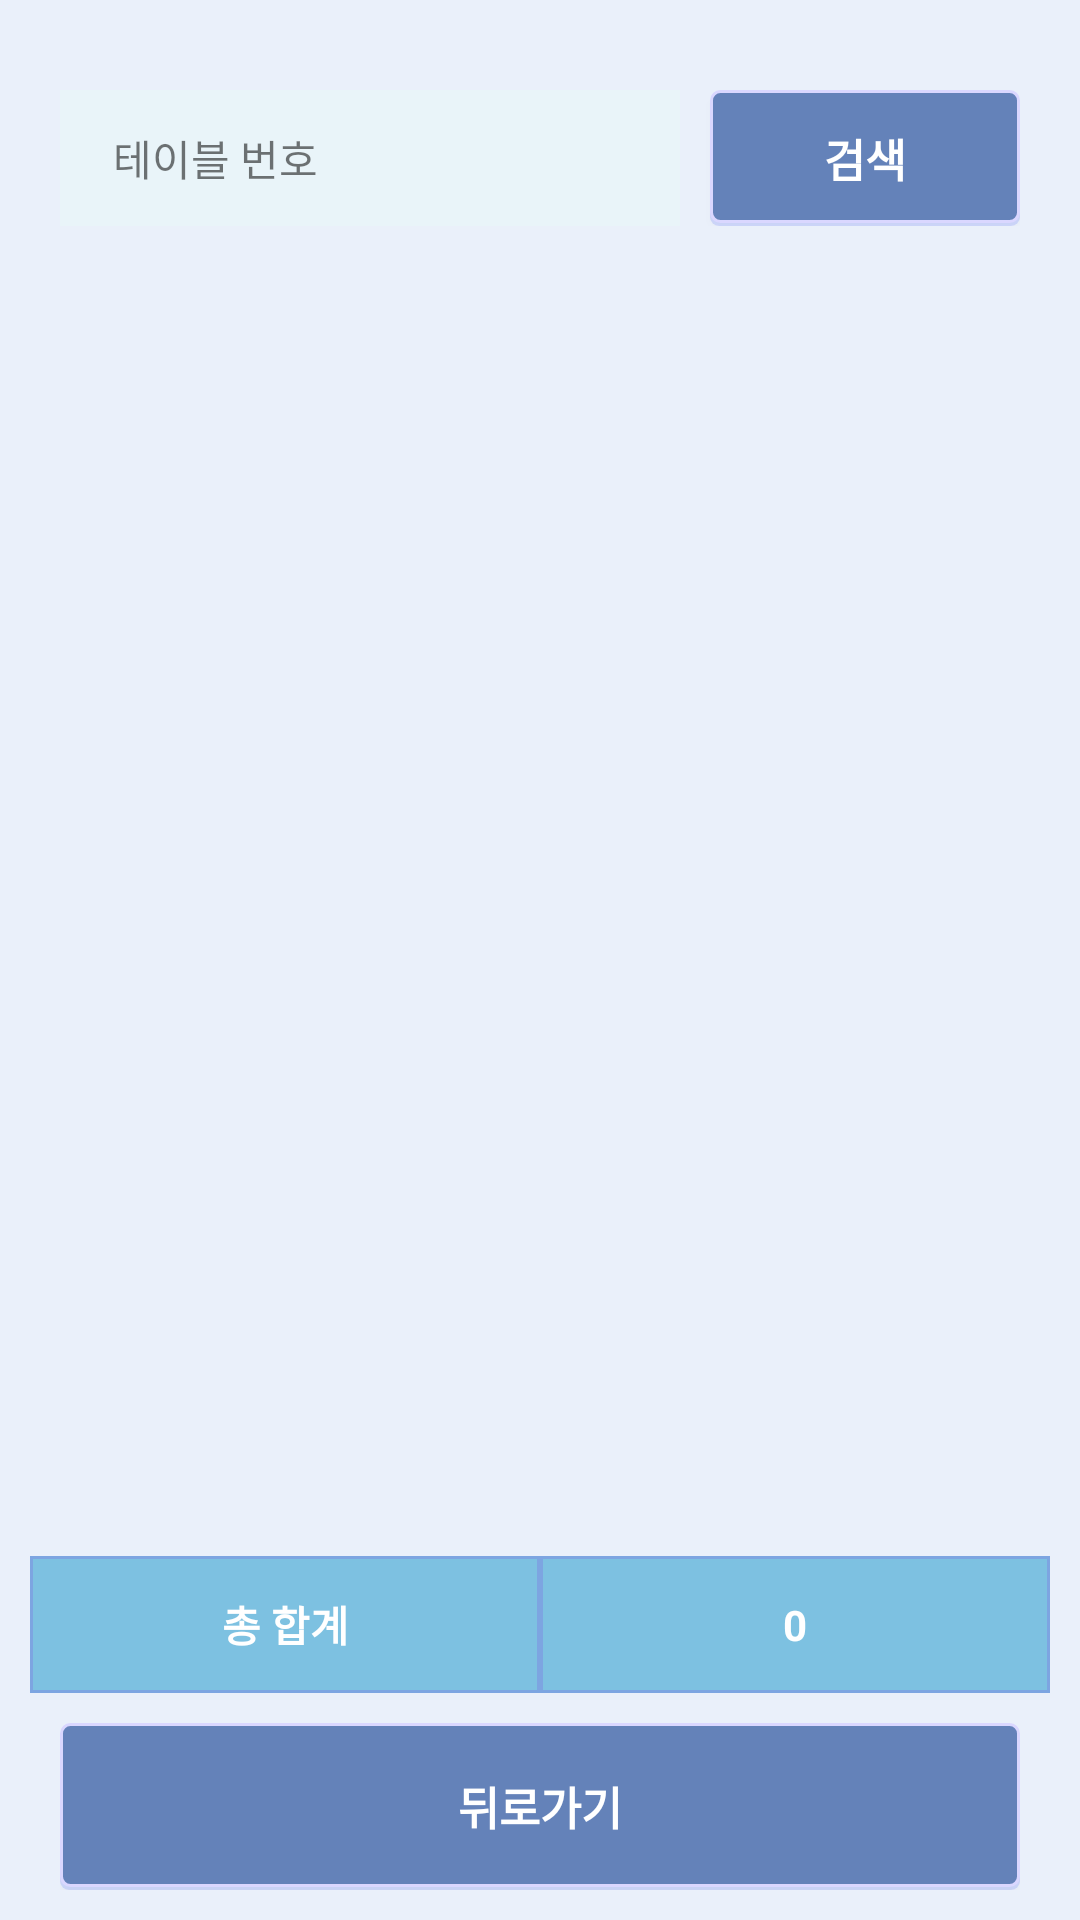

Write the Android layout XML for this screen, with the resource values it uses.
<!-- AndroidManifest.xml: application theme AppTheme -->
<!-- res/layout/sales_management_list.xml -->
<?xml version="1.0" encoding="utf-8"?>
<LinearLayout
    xmlns:android="http://schemas.android.com/apk/res/android"
    android:padding="10dp"
    android:background="#eaf0fa"
    android:layout_width="match_parent"
    android:layout_height="match_parent">
    <LinearLayout
        android:layout_marginTop="10dp"
        android:orientation="vertical"
        android:layout_width="match_parent"
        android:layout_height="match_parent">
        <LinearLayout
            android:padding="10dp"
            android:orientation="horizontal"
            android:layout_width="match_parent"
            android:layout_height="0dp"
            android:layout_weight="1">
            <TextView
                android:background="#e9f4f9"
                android:gravity="center"
                android:text="테이블 번호"
                android:layout_weight="2"
                android:layout_width="0dp"
                android:layout_height="match_parent" />
            <Spinner
                android:background="#e9f4f9"
                android:drawableRight="@android:drawable/arrow_down_float"
                android:id="@+id/sales_table_no"
                android:layout_marginRight="10dp"
                android:layout_width="0dp"
                android:layout_weight="2"
                android:layout_height="match_parent"/>
            <Button
                android:id="@+id/sales_search"
                android:padding="5dp"
                android:text="검색"
                style="@style/btn"
                android:layout_weight="2"/>
        </LinearLayout>
        <ListView
            android:id="@+id/sales_list"
            android:layout_width="match_parent"
            android:layout_height="0dp"
            android:layout_weight="6"
            android:layout_marginBottom="20dp">
        </ListView>
        <LinearLayout
            android:paddingTop="20dp"
            android:gravity="center"
            android:orientation="horizontal"
            android:layout_width="match_parent"
            android:layout_weight="1"
            android:layout_height="0dp">
            <TextView
                android:layout_width="0dp"
                android:layout_height="match_parent"
                android:layout_weight="1"
                android:background="@drawable/textview_line"
                android:gravity="center"
                android:padding="6dp"
                android:text="총 합계"
                android:textColor="#fff"
                android:textStyle="bold" />
            <TextView
                android:background="@drawable/textview_line"
                android:textColor="#fff"
                android:id="@+id/sales_total_price"
                android:gravity="center"
                android:textStyle="bold"
                android:text="0"
                android:layout_weight="1"
                android:layout_width="0dp"
                android:layout_height="match_parent" />
        </LinearLayout>
        <LinearLayout
            android:paddingTop="10dp"
            android:paddingLeft="10dp"
            android:paddingRight="10dp"
            android:layout_width="match_parent"
            android:layout_height="0dp"
            android:layout_weight="1"
            android:orientation="horizontal">
            <Button
                android:id="@+id/btn_sales_back"
                style="@style/btn"
                android:text="뒤로가기"/>
        </LinearLayout>
    </LinearLayout>
</LinearLayout>
<!-- resources referenced by this layout -->
<resources>
  <!-- drawable textview_line (drawable) -->
  <?xml version="1.0" encoding="utf-8"?>
  <shape xmlns:android="http://schemas.android.com/apk/res/android">
      <solid android:color="#7dc1e1"/>
      <stroke android:width="1dip" android:color="#FF7DA5E1" />
      <padding android:left="0dip" android:top="0dip" android:right="0dip" android:bottom="0dip" />
  </shape>
  <style name="btn">
          <item name="android:textColor">#fff</item>
          <item name="android:layout_centerHorizontal">true</item>
          <item name="android:layout_gravity">bottom</item>
          <item name="android:layout_weight">1</item>
          <item name="android:layout_width">0dp</item>
          <item name="android:layout_height">match_parent</item>
          <item name="android:textSize">15dp</item>
          <item name="android:background">@drawable/my_button</item>
          <item name="android:textStyle">bold</item>
          <item name="android:textAllCaps">false</item>
      </style>
  <style name="AppTheme" parent="Base.Theme.AppCompat.Light.DarkActionBar">
          
          <item name="colorPrimary">#6482b9</item>
          <item name="colorPrimaryDark">#143268</item>
          <item name="actionBarStyle">@style/myActionStyle</item>
      </style>
  <!-- drawable my_button (drawable) -->
  <?xml version="1.0" encoding="utf-8"?>
  <selector xmlns:android="http://schemas.android.com/apk/res/android">
  
      <item>
          <layer-list>
              
              <item android:top="3dp">
                  <shape>
                      <corners android:radius="3dp" />
                      <solid android:color="#1f0022ff" />
                  </shape>
              </item>
              
              <item android:bottom="1dp">
                  <shape>
                      <corners android:radius="3dp" />
                      <solid android:color="#FF6482B9" />
                      <stroke android:width="1dp" android:color="#dad7ff" />
                  </shape>
              </item>
          </layer-list>
      </item>
  </selector>
  <style name="myActionStyle" parent="Widget.AppCompat.Light.ActionBar.Solid">
          <item name="titleTextStyle">@style/myActionStyle.TitleText</item>
      </style>
  <style name="myActionStyle.TitleText" parent="TextAppearance.AppCompat.Widget.ActionBar.Title">
          <item name="android:textStyle">bold</item>
      </style>
</resources>
